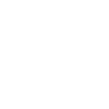
t = 0.00 s
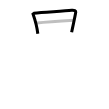
t = 2.25 s
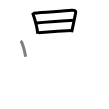
t = 4.50 s
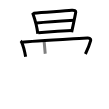
t = 6.50 s
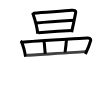
t = 8.75 s
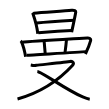
t = 11.00 s

The animated SVG that drew these frames (rendered in a browser with its animation timeline set to each time). Animation: 11 SMIL elements (animate=11); one cycle of 11.00 s.

<svg width="109px" height="109px" viewBox="0 0 px 109px" xmlns="http://www.w3.org/2000/svg" xmlns:xlink="http://www.w3.org/1999/xlink" xml:space="preserve" version="1.1"  baseProfile="full">
<path d="M32.49,12.65c0.29,0.37,0.3,0.62,0.46,1.08c1.32,3.8,4.06,12.89,4.87,19.98" style="fill:none;stroke:black;stroke-width:3;opacity:0">
  <animate attributeType="CSS" attributeName="opacity" from="0" to="1" begin="0s" dur="1s" repeatCount="Indefinite" fill="freeze" />
</path>
<path d="M33.85,13.16c10.2-0.96,30.2-2.08,37.81-2.88c2.8-0.3,4.23,0.75,4.09,1.79c-0.53,3.83-2.83,13.76-4.11,20.16" style="fill:none;stroke:black;stroke-width:3;opacity:0">
  <animate attributeType="CSS" attributeName="opacity" from="0" to="1" begin="1s" dur="1s" repeatCount="Indefinite" fill="freeze" />
</path>
<path d="M36.76,22.98c3.32-0.37,34.53-2.61,37.27-2.77" style="fill:none;stroke:black;stroke-width:3;opacity:0">
  <animate attributeType="CSS" attributeName="opacity" from="0" to="1" begin="2s" dur="1s" repeatCount="Indefinite" fill="freeze" />
</path>
<path d="M38.35,32.67c7.35-0.41,23.16-1.61,33.3-2.27" style="fill:none;stroke:black;stroke-width:3;opacity:0">
  <animate attributeType="CSS" attributeName="opacity" from="0" to="1" begin="3s" dur="1s" repeatCount="Indefinite" fill="freeze" />
</path>
<path d="M20.62,40.94c0.36,0.28,0.73,0.51,0.89,0.87c1.26,2.78,3.26,9.95,4.12,14.94" style="fill:none;stroke:black;stroke-width:3;opacity:0">
  <animate attributeType="CSS" attributeName="opacity" from="0" to="1" begin="4s" dur="1s" repeatCount="Indefinite" fill="freeze" />
</path>
<path d="M22.38,42.33c7.98-1.09,60.84-3.98,65.09-4.34c1.55-0.13,3.65,0.94,3.24,2.5c-0.87,3.26-3,8.86-5.31,13.51" style="fill:none;stroke:black;stroke-width:3;opacity:0">
  <animate attributeType="CSS" attributeName="opacity" from="0" to="1" begin="5s" dur="1s" repeatCount="Indefinite" fill="freeze" />
</path>
<path d="M44.06,40.78c0.24,1.85,0.95,10.88,1.19,12.96" style="fill:none;stroke:black;stroke-width:3;opacity:0">
  <animate attributeType="CSS" attributeName="opacity" from="0" to="1" begin="6s" dur="1s" repeatCount="Indefinite" fill="freeze" />
</path>
<path d="M66.48,39.62c-0.24,3.01-0.98,9.38-1.45,12.73" style="fill:none;stroke:black;stroke-width:3;opacity:0">
  <animate attributeType="CSS" attributeName="opacity" from="0" to="1" begin="7s" dur="1s" repeatCount="Indefinite" fill="freeze" />
</path>
<path d="M26.78,55.24c4.98-0.41,52.34-2.98,59.19-3.61" style="fill:none;stroke:black;stroke-width:3;opacity:0">
  <animate attributeType="CSS" attributeName="opacity" from="0" to="1" begin="8s" dur="1s" repeatCount="Indefinite" fill="freeze" />
</path>
<path d="M30.76,65.01c1.84,0.3,2.07,0.76,5.75,0.3c3.68-0.46,31.13-3.4,33.66-3.86c2.53-0.46,4.33,1.79,2.45,3.84C57.42,81.89,40,92.75,17.52,99" style="fill:none;stroke:black;stroke-width:3;opacity:0">
  <animate attributeType="CSS" attributeName="opacity" from="0" to="1" begin="9s" dur="1s" repeatCount="Indefinite" fill="freeze" />
</path>
<path d="M37.35,71.41c4.85,0.66,28.52,18.3,45.4,25.53c2.63,1.12,4.54,1.88,6.99,2.25" style="fill:none;stroke:black;stroke-width:3;opacity:0">
  <animate attributeType="CSS" attributeName="opacity" from="0" to="1" begin="10s" dur="1s" repeatCount="Indefinite" fill="freeze" />
</path>
</svg>
